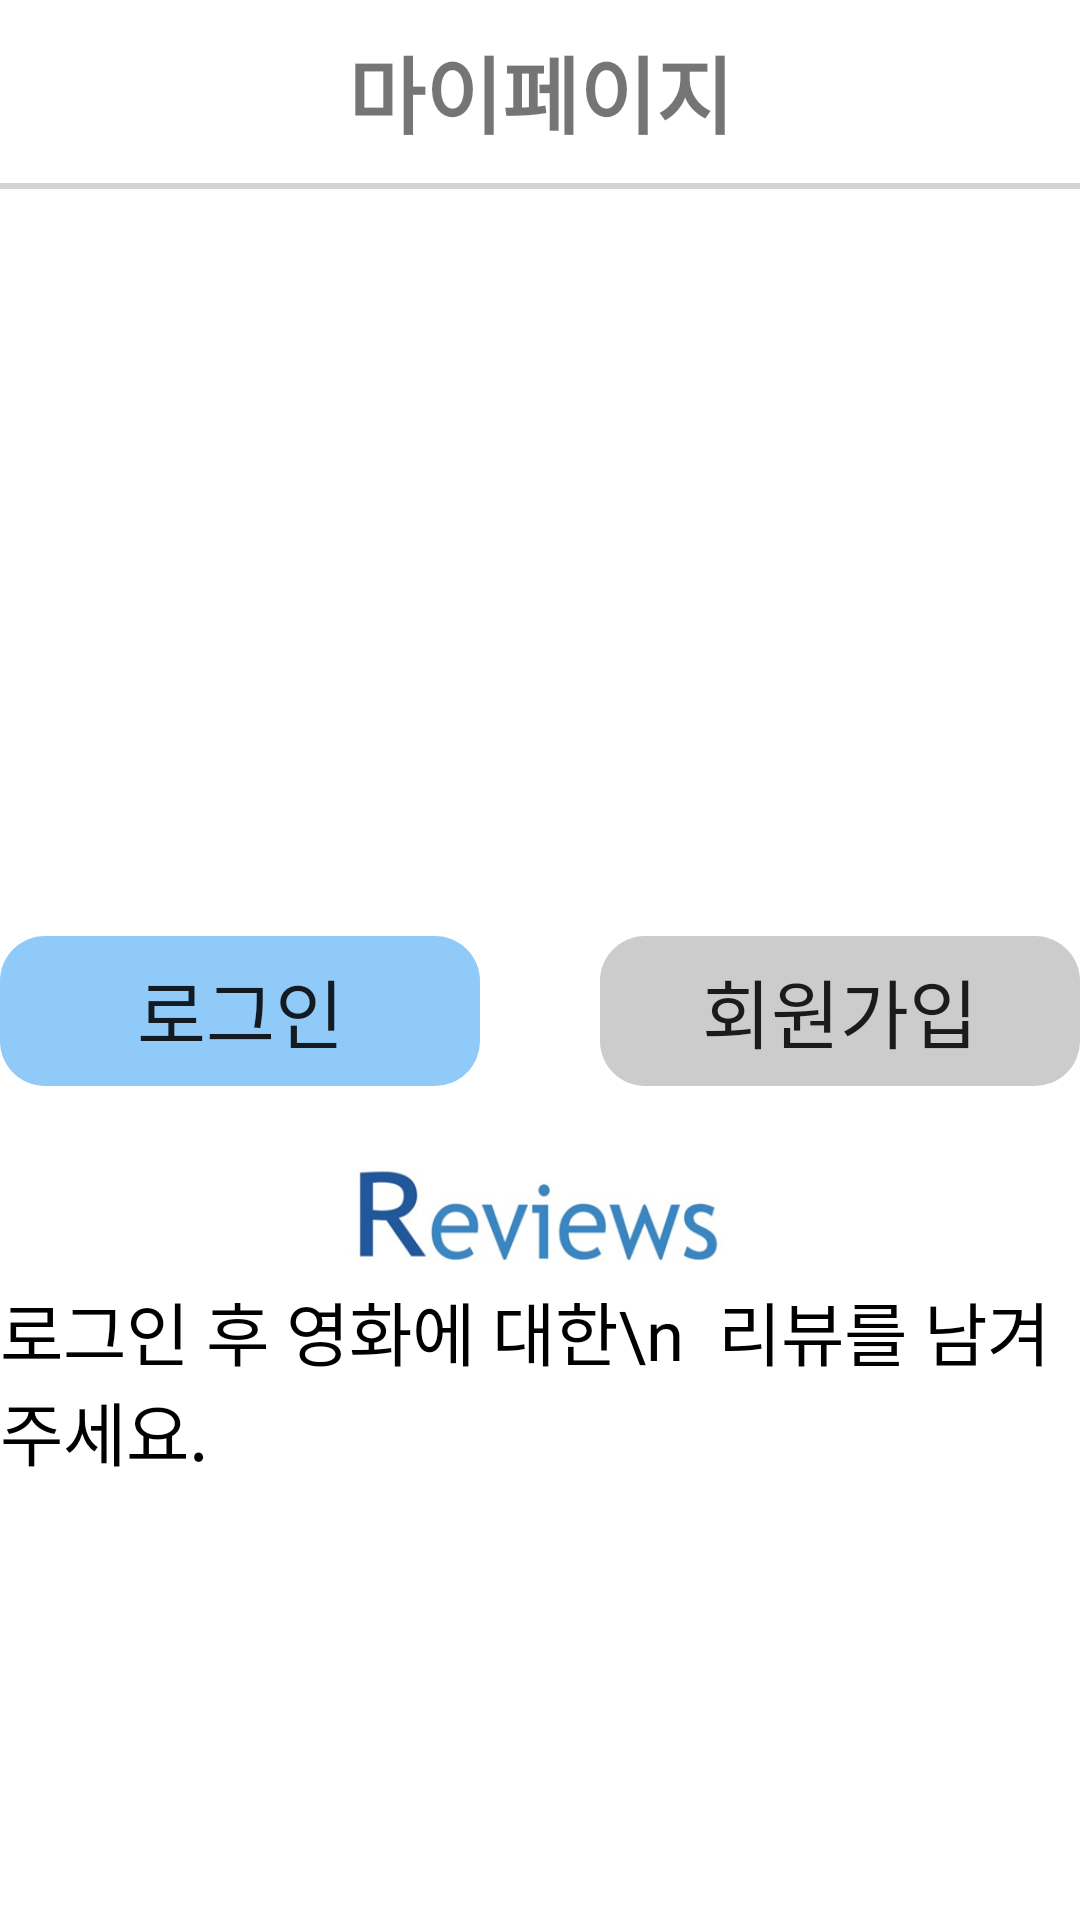

Layout XML and referenced resources for this Android screen:
<!-- AndroidManifest.xml: application theme AppTheme -->
<!-- res/layout/mypage_before_login.xml -->
<?xml version="1.0" encoding="utf-8"?>
<LinearLayout xmlns:android="http://schemas.android.com/apk/res/android"
    android:orientation="vertical" android:layout_width="match_parent"
    android:layout_height="match_parent"
    android:background="#ffffff">

    <LinearLayout
        android:layout_width="match_parent"
        android:layout_height="703dp"
        android:orientation="vertical" >

        <LinearLayout
            android:layout_width="match_parent"
            android:layout_height="wrap_content"
            android:orientation="vertical">

            // 마이페이지
            <TextView
                android:layout_width="match_parent"
                android:layout_height="wrap_content"
                android:layout_marginTop="10dp"
                android:gravity="center"
                android:text="마이페이지"
                android:textSize="28dp"
                android:textStyle="bold"/>

            // 수평선
            <View
                android:layout_marginTop="10dp"
                android:layout_marginBottom="20dp"
                android:layout_width="match_parent"
                android:layout_height="2dp"
                android:layout_centerInParent="true"
                android:background="#D3D3D3" />
        </LinearLayout>

        // 로그인 하기 전 user 아이콘
        <ImageView
            android:id="@+id/mypage_before_login_user_icon"
            android:layout_width="match_parent"
            android:layout_height="124dp"
            android:layout_gravity="center"
            android:layout_marginTop="85dp"
            android:layout_marginBottom="10dp"
            android:src="@drawable/login_icon_64px" />

        <LinearLayout
            android:layout_width="match_parent"
            android:layout_height="70dp"
            android:orientation="horizontal"
            android:gravity="center"
            android:layout_marginBottom="10dp">

            // 로그인 창으로 가는 버튼
            <Button
                android:id="@+id/mypage_before_login_btn_login"
                android:layout_width="160dp"
                android:layout_height="50dp"
                android:background="@drawable/btn_blue_round"
                android:text="로그인"
                android:textSize="25dp"
                android:layout_marginLeft="20dp"
                android:layout_marginRight="20dp"
                style="?android:attr/borderlessButtonStyle" />

            // 회원가입 창으로 가는 버튼
            <Button
                android:id="@+id/mypage_before_login_btn_join"
                android:layout_width="160dp"
                android:layout_height="50dp"
                android:background="@drawable/btn_gray_round"
                android:text="회원가입"
                android:textSize="25dp"
                android:layout_marginLeft="20dp"
                android:layout_marginRight="20dp"
                style="?android:attr/borderlessButtonStyle" />
        </LinearLayout>

        <LinearLayout
            android:layout_width="match_parent"
            android:layout_height="230dp"
            android:orientation="vertical"
            android:gravity="center_horizontal"
            android:layout_marginBottom="80dp">

            // 어플 로고
            <ImageView
                android:layout_width="match_parent"
                android:layout_height="45dp"
                android:gravity="center"
                android:src="@drawable/reviews_logo"
                android:textAlignment="center"
                android:textSize="28dp" />

            // 로그인 후 이용해 달라는 멘트
            <TextView
                android:layout_width="wrap_content"
                android:layout_height="70dp"
                android:text="로그인 후 영화에 대한\n  리뷰를 남겨주세요."
                android:textColor="#000000"
                android:textSize="23dp"/>
        </LinearLayout>
    </LinearLayout>
</LinearLayout>
<!-- resources referenced by this layout -->
<resources>
  <!-- drawable btn_blue_round (drawable) -->
  <?xml version="1.0" encoding="utf-8"?>
  <selector xmlns:android="http://schemas.android.com/apk/res/android">
      
  
      <item android:state_enabled="true" >
          <shape>
              <solid android:color="#90CAF9" >
                  // 색을 정의한다. #0099FF or #90CAF9
              </solid>
  
              <corners android:radius="15dp" >
                  // 모서리를 둥글게 한다.
              </corners>
          </shape>
      </item>
  </selector>
  <!-- drawable btn_gray_round (drawable) -->
  <?xml version="1.0" encoding="utf-8"?>
  <selector xmlns:android="http://schemas.android.com/apk/res/android">
      
      <item android:state_enabled="true" >
          <shape>
              <solid android:color="#CCCCCC" >
              // 색을 정의한다.
              </solid>
  
              <corners android:radius="15dp" >
              // 모서리를 둥글게 한다.
              </corners>
          </shape>
      </item>
  </selector>
  <!-- drawable reviews_logo: png bitmap (drawable, 43403 bytes) -->
  <style name="AppTheme" parent="Theme.AppCompat.Light.DarkActionBar">
          
          <item name="colorPrimary">@color/colorPrimary</item>
          <item name="colorPrimaryDark">@color/colorPrimaryDark</item>
          <item name="colorAccent">@color/colorAccent</item>
          <item name="windowActionBar">false</item>
          <item name="windowNoTitle">true</item>
      </style>
  <!-- not gathered from this repository: default colours our renderer supplied (Android Studio template values) -->
  <color name="colorPrimary">#FF6200EE</color>
  <color name="colorPrimaryDark">#FF3700B3</color>
  <color name="colorAccent">#FF03DAC5</color>
</resources>
